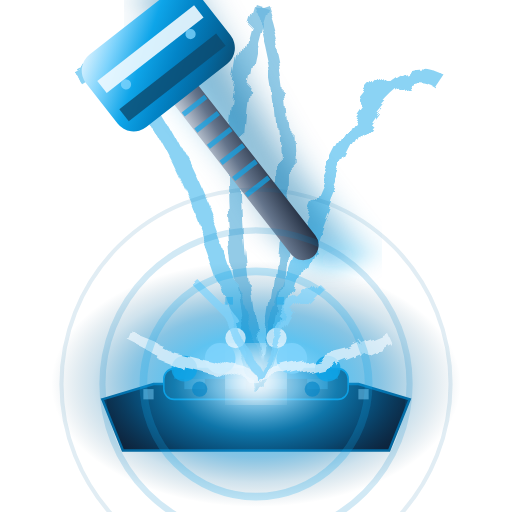
t = 0.00 s
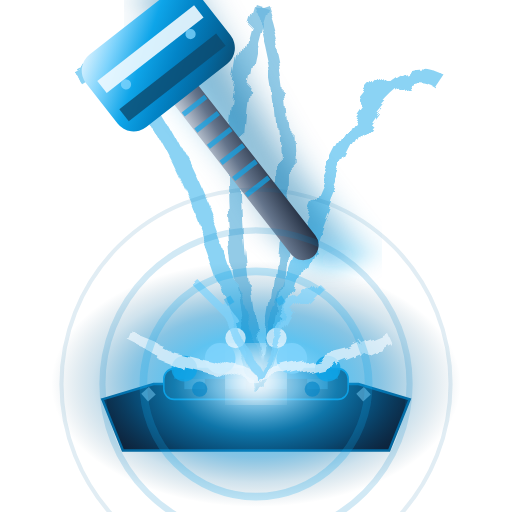
t = 0.40 s
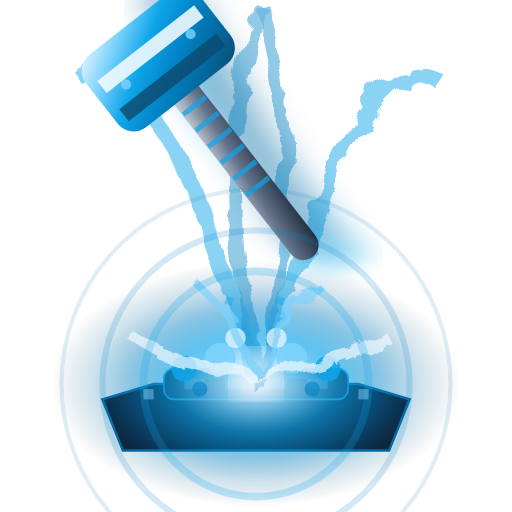
t = 0.75 s
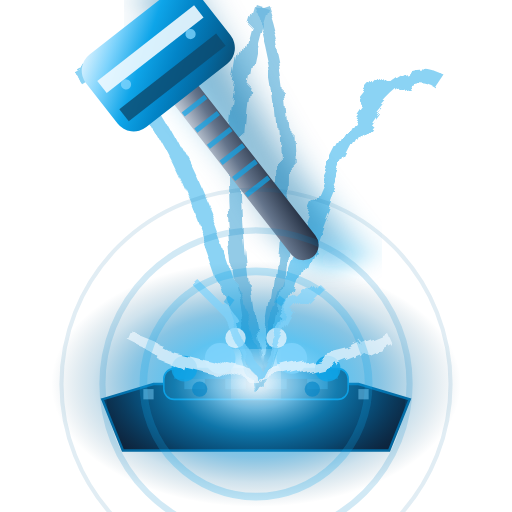
t = 1.50 s
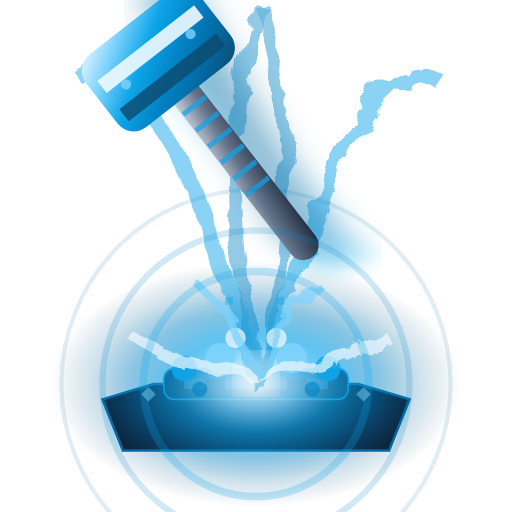
t = 1.88 s
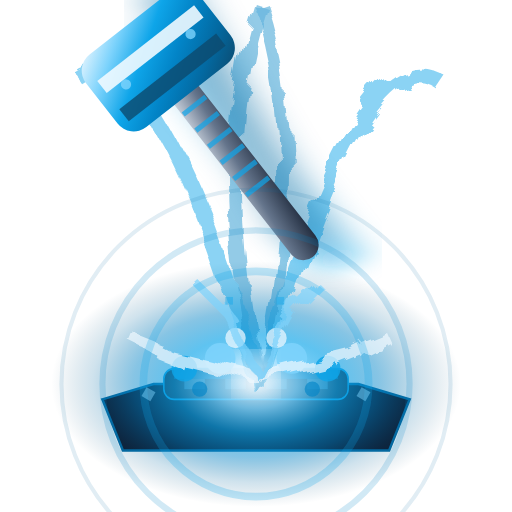
t = 2.50 s

The animated SVG that drew these frames (rendered in a browser with its animation timeline set to each time). Animation: 6 SMIL elements (animate=2,animateTransform=4); one cycle of 3.00 s, repeats indefinitely.

<svg viewBox="0 0 100 100" xmlns="http://www.w3.org/2000/svg">
  <defs>
    <!-- Plasma-forged steel gradient -->
    <linearGradient id="plasma8" x1="0%" y1="0%" x2="100%" y2="100%">
      <stop offset="0%" style="stop-color:#F0F9FF;stop-opacity:1" />
      <stop offset="20%" style="stop-color:#7DD3FC;stop-opacity:1" />
      <stop offset="40%" style="stop-color:#0EA5E9;stop-opacity:1" />
      <stop offset="60%" style="stop-color:#0284C7;stop-opacity:1" />
      <stop offset="80%" style="stop-color:#0369A1;stop-opacity:1" />
      <stop offset="100%" style="stop-color:#0C4A6E;stop-opacity:1" />
    </linearGradient>
    <!-- Titanium handle -->
    <linearGradient id="titaniumHandle8" x1="0%" y1="0%" x2="100%" y2="100%">
      <stop offset="0%" style="stop-color:#E2E8F0;stop-opacity:1" />
      <stop offset="50%" style="stop-color:#64748B;stop-opacity:1" />
      <stop offset="100%" style="stop-color:#1E293B;stop-opacity:1" />
    </linearGradient>
    <!-- Plasma energy field -->
    <radialGradient id="plasmaField8" cx="50%" cy="50%">
      <stop offset="0%" style="stop-color:#F0F9FF;stop-opacity:1" />
      <stop offset="20%" style="stop-color:#7DD3FC;stop-opacity:0.9" />
      <stop offset="40%" style="stop-color:#0EA5E9;stop-opacity:0.7" />
      <stop offset="60%" style="stop-color:#0284C7;stop-opacity:0.5" />
      <stop offset="80%" style="stop-color:#0369A1;stop-opacity:0.2" />
      <stop offset="100%" style="stop-color:#0C4A6E;stop-opacity:0" />
    </radialGradient>
    <!-- Quantum distortion -->
    <filter id="quantumDistort8">
      <feTurbulence baseFrequency="0.08" numOctaves="3"/>
      <feDisplacementMap in="SourceGraphic" scale="4"/>
    </filter>
    <!-- Hyper velocity blur -->
    <filter id="hyperVelocity8">
      <feGaussianBlur in="SourceGraphic" stdDeviation="4,1.2"/>
    </filter>
    <!-- Energy core glow -->
    <filter id="energyGlow8">
      <feGaussianBlur stdDeviation="3"/>
      <feColorMatrix values="1 0 0 0 0  0 1 0 0 0  0 0 1 0 0  0 0 0 1 0"/>
    </filter>
  </defs>
  
  <!-- High-tech anvil base -->
  <path d="M 20,78 L 30,75 L 70,75 L 80,78 L 76,88 L 24,88 Z" fill="#0F172A" stroke="#0369A1" stroke-width="0.5"/>
  <rect x="32" y="72" width="36" height="6" rx="2" fill="#1E293B" stroke="#0EA5E9" stroke-width="0.3"/>
  <!-- Tech surface pattern -->
  <rect x="34" y="72" width="32" height="2" fill="#0284C7" opacity="0.6"/>
  <rect x="36" y="74" width="4" height="2" fill="#7DD3FC" opacity="0.4"/>
  <rect x="44" y="74" width="4" height="2" fill="#7DD3FC" opacity="0.4"/>
  <rect x="52" y="74" width="4" height="2" fill="#7DD3FC" opacity="0.4"/>
  <rect x="60" y="74" width="4" height="2" fill="#7DD3FC" opacity="0.4"/>
  
  <!-- Massive plasma field -->
  <ellipse cx="50" cy="75" rx="40" ry="24" fill="url(#plasmaField8)" opacity="0.95"/>
  
  <!-- Quantum distortion trails -->
  <g opacity="0.6" filter="url(#quantumDistort8)">
    <path d="M 15,15 Q 30,5 50,75" stroke="#0EA5E9" stroke-width="3" fill="none" opacity="0.8"/>
    <path d="M 85,15 Q 70,5 50,75" stroke="#0EA5E9" stroke-width="3" fill="none" opacity="0.8"/>
    <path d="M 50,0 Q 40,30 50,75" stroke="#0284C7" stroke-width="2.5" fill="none" opacity="0.7"/>
    <path d="M 50,0 Q 60,30 50,75" stroke="#0284C7" stroke-width="2.5" fill="none" opacity="0.7"/>
  </g>
  
  <!-- Hyper-velocity motion blur -->
  <g opacity="0.5" filter="url(#hyperVelocity8)">
    <rect x="46" y="2" width="8" height="56" fill="#0EA5E9" transform="rotate(-38 50 30)"/>
    <rect x="44" y="-2" width="8" height="56" fill="#0284C7" transform="rotate(-34 48 26)"/>
    <rect x="42" y="-6" width="8" height="56" fill="#0369A1" transform="rotate(-30 46 22)"/>
  </g>
  
  <!-- Main plasma hammer -->
  <g transform="rotate(-38 50 36)">
    <!-- Titanium handle with tech grip -->
    <rect x="47" y="2" width="6" height="52" rx="3" fill="url(#titaniumHandle8)"/>
    <!-- Tech grip pattern -->
    <rect x="47.2" y="12" width="5.6" height="1" fill="#0EA5E9" opacity="0.7"/>
    <rect x="47.2" y="16" width="5.6" height="1" fill="#0EA5E9" opacity="0.7"/>
    <rect x="47.2" y="20" width="5.6" height="1" fill="#0EA5E9" opacity="0.7"/>
    <rect x="47.2" y="24" width="5.6" height="1" fill="#0EA5E9" opacity="0.7"/>
    <rect x="47.2" y="28" width="5.6" height="1" fill="#0EA5E9" opacity="0.7"/>
    <rect x="47.2" y="32" width="5.6" height="1" fill="#0EA5E9" opacity="0.7"/>
    <rect x="47.2" y="36" width="5.6" height="1" fill="#0EA5E9" opacity="0.7"/>
    <!-- Plasma-forged hammer head -->
    <rect x="36" y="-4" width="28" height="18" rx="4" fill="url(#plasma8)"/>
    <!-- Energy core -->
    <rect x="38" y="1" width="24" height="3" fill="#F0F9FF" opacity="0.9"/>
    <rect x="38" y="8" width="24" height="3" fill="#0C4A6E" opacity="0.8"/>
    <!-- Tech details -->
    <circle cx="42" cy="5" r="1" fill="#7DD3FC" opacity="0.8"/>
    <circle cx="58" cy="5" r="1" fill="#7DD3FC" opacity="0.8"/>
  </g>
  
  <!-- Plasma explosion core -->
  <circle cx="50" cy="73" r="5" fill="#F0F9FF" filter="url(#energyGlow8)">
    <animate attributeName="r" values="5;3;5" dur="0.4s" repeatCount="indefinite"/>
    <animate attributeName="opacity" values="1;0.7;1" dur="0.4s" repeatCount="indefinite"/>
  </circle>
  
  <!-- High-energy particle burst -->
  <g opacity="0.9">
    <circle cx="43" cy="70" r="3" fill="#7DD3FC"/>
    <circle cx="57" cy="70" r="3" fill="#7DD3FC"/>
    <circle cx="36" cy="72" r="2.5" fill="#0EA5E9" opacity="0.9"/>
    <circle cx="64" cy="72" r="2.5" fill="#0EA5E9" opacity="0.9"/>
    <circle cx="46" cy="66" r="2" fill="#F0F9FF" opacity="0.8"/>
    <circle cx="54" cy="66" r="2" fill="#F0F9FF" opacity="0.8"/>
    <circle cx="39" cy="76" r="1.5" fill="#0284C7" opacity="0.7"/>
    <circle cx="61" cy="76" r="1.5" fill="#0284C7" opacity="0.7"/>
  </g>
  
  <!-- Quantum energy discharge -->
  <g filter="url(#quantumDistort8)" opacity="0.7">
    <path d="M 50,73 L 30,68 L 35,70 L 25,65 L 30,67" stroke="#F0F9FF" stroke-width="2" fill="none"/>
    <path d="M 50,73 L 70,68 L 65,70 L 75,65 L 70,67" stroke="#F0F9FF" stroke-width="2" fill="none"/>
    <path d="M 50,73 L 42,58 L 45,62 L 38,55 L 42,59" stroke="#7DD3FC" stroke-width="1.5" fill="none"/>
    <path d="M 50,73 L 58,58 L 55,62 L 62,55 L 58,59" stroke="#7DD3FC" stroke-width="1.5" fill="none"/>
  </g>
  
  <!-- Static plasma glow rings -->
  <g opacity="0.6">
    <circle cx="50" cy="75" r="22" fill="none" stroke="#0EA5E9" stroke-width="1.5" opacity="0.4"/>
    <circle cx="50" cy="75" r="30" fill="none" stroke="#0284C7" stroke-width="1.2" opacity="0.3"/>
    <circle cx="50" cy="75" r="38" fill="none" stroke="#0369A1" stroke-width="0.8" opacity="0.2"/>
  </g>
  
  <!-- Energy matrix particles -->
  <g opacity="0.6">
    <rect x="28" y="76" width="2" height="2" fill="#7DD3FC" opacity="0.8">
      <animateTransform attributeName="transform" type="rotate" values="0 29 77;360 29 77" dur="3s" repeatCount="indefinite"/>
    </rect>
    <rect x="70" y="76" width="2" height="2" fill="#7DD3FC" opacity="0.8">
      <animateTransform attributeName="transform" type="rotate" values="0 71 77;360 71 77" dur="3s" repeatCount="indefinite"/>
    </rect>
    <rect x="44" y="58" width="1.5" height="1.5" fill="#0EA5E9" opacity="0.7">
      <animateTransform attributeName="transform" type="rotate" values="0 44.75 58.75;360 44.75 58.75" dur="2.5s" repeatCount="indefinite"/>
    </rect>
    <rect x="54" y="58" width="1.5" height="1.5" fill="#0EA5E9" opacity="0.7">
      <animateTransform attributeName="transform" type="rotate" values="0 54.75 58.75;360 54.75 58.75" dur="2.5s" repeatCount="indefinite"/>
    </rect>
  </g>
</svg>